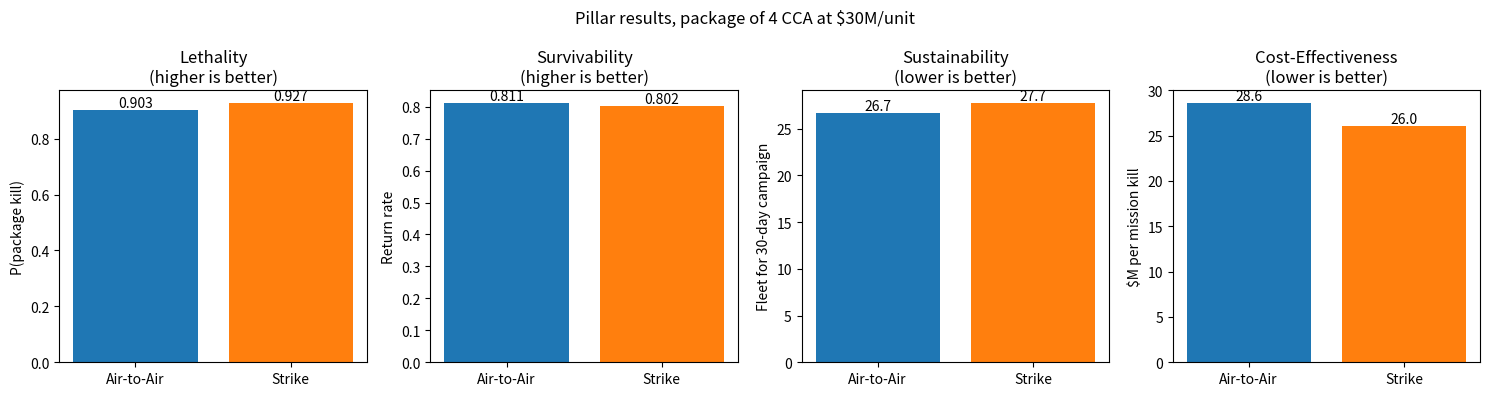
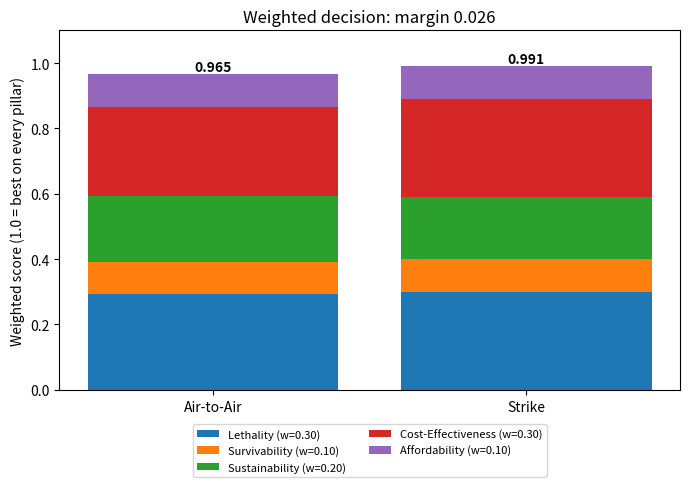
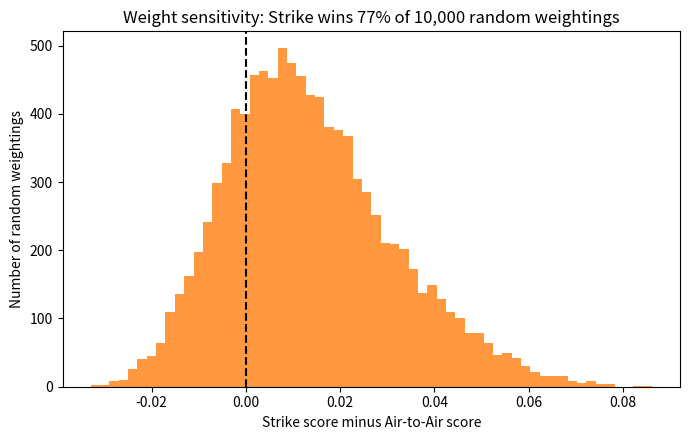
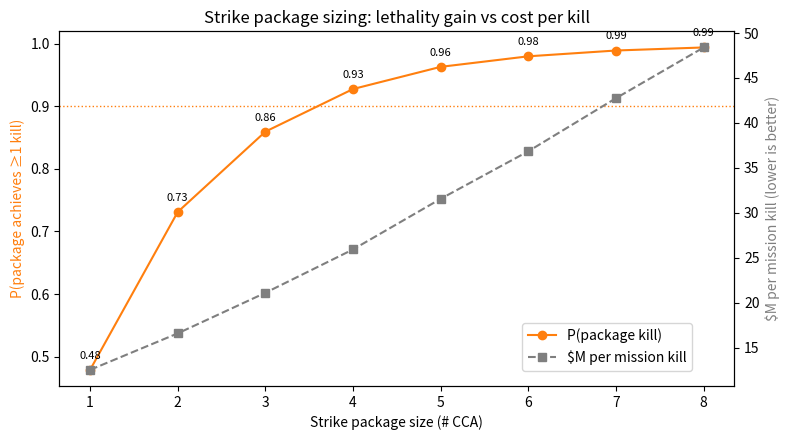

Recreate these plots in Python, in order.
# CCA Trade Study - Strike vs Air-to-Air
# Team 11, Navy CCA RFP (2026-2027)
#
# Monte Carlo sim that runs both missions through the F2T2EA kill chain
# (Find, Fix, Track, Target, Engage, Assess) and scores them on our 5 pillars.
#
# the Pk's, threat numbers, and weapon costs are placeholder values
# we picked so the sim would run. They are NOT real data. Weapon loadouts are
# from the RFP and the $30M unit cost is from our PRM 2 cost basis slide.
#
# Run it with: python3 missionanalysis.py
# It saves 4 plots (1_ through 4_ .png) into the same folder.

import numpy as np
import matplotlib.pyplot as plt

# ---------------------------------------------------------------------------
# Inputs
# ---------------------------------------------------------------------------
N_TRIALS = 200_000     # how many packages we simulate per mission
PACKAGE_SIZE = 4       # number of CCA flying together
CAMPAIGN_DAYS = 30     # length of the campaign for the sustainability calc
CCA_COST = 30.0        # $M per CCA (our PRM 2 threshold number)

# Find, Fix, and Track all depend on the sensors, and both missions use the
# same airframe and avionics, so we gave them the same values.
P_SENSOR = 0.87 * 0.85 * 0.83

# Mission inputs. qty = number of weapons (from the RFP: 2x AIM-120D for A2A,
# 4x SDB-II for strike). pk = single shot Pk. w_cost = $M per weapon.
# Target ID is easier for strike (GPS target that isn't moving), but confirming
# the kill (assess) is easier for A2A since a destroyed jet is obvious.
# threats = avg number of times the CCA gets engaged, p_loss = chance each
# engagement shoots it down.
MISSIONS = {
    "Air-to-Air": dict(qty=2, pk=0.75, w_cost=1.20, p_target=0.85, p_assess=0.90, threats=1.4, p_loss=0.15),
    "Strike":     dict(qty=4, pk=0.85, w_cost=0.15, p_target=0.92, p_assess=0.85, threats=2.2, p_loss=0.10),
}

# How much we care about each pillar (needs to add up to 1)
WEIGHTS = {
    "Lethality": 0.30,
    "Survivability": 0.10,
    "Sustainability": 0.20,
    "Cost-Effectiveness": 0.30,
    "Affordability": 0.10,
}

# For these pillars a smaller number is better
LOWER_IS_BETTER = {"Sustainability", "Cost-Effectiveness", "Affordability"}

rng = np.random.default_rng(42)  # fixed seed so we get the same results every time

# ---------------------------------------------------------------------------
# Monte Carlo
# ---------------------------------------------------------------------------
def simulate(mission, package_size=PACKAGE_SIZE, n_trials=N_TRIALS):
    # each row is one package, each column is one CCA in that package
    shape = (n_trials, package_size)

    # Find, Fix, Track, Target all have to work
    chain_works = rng.random(shape) < P_SENSOR * mission["p_target"]

    # Engage: shoot-look-shoot. geometric() gives us which shot hits first,
    # so if that's within our weapon count we got the target
    first_hit = rng.geometric(mission["pk"], shape)
    shots_fired = np.where(chain_works, np.minimum(first_hit, mission["qty"]), 0)

    # Assess: we only count it as a kill if we can confirm it
    killed = chain_works & (first_hit <= mission["qty"]) & (rng.random(shape) < mission["p_assess"])

    # Survivability: random number of engagements, any one of them can kill the CCA
    n_engagements = rng.poisson(mission["threats"], shape)
    lost = rng.binomial(n_engagements, mission["p_loss"]) > 0

    # package succeeds if at least one CCA gets a kill
    p_kill = killed.any(axis=1).mean()
    survival = 1 - lost.mean()

    # cost per kill = (weapons used + aircraft lost) / chance of a kill
    weapons_cost = shots_fired.sum(axis=1).mean() * mission["w_cost"]
    attrition_cost = lost.sum(axis=1).mean() * CCA_COST

    return {
        "Lethality": p_kill,
        "Survivability": survival,
        "Sustainability": package_size * (1 + (1 - survival) * CAMPAIGN_DAYS),  # fleet needed for 30 days
        "Cost-Effectiveness": (weapons_cost + attrition_cost) / p_kill,
        "Affordability": CCA_COST,  # same jet for both missions so this is always a tie
    }


# ---------------------------------------------------------------------------
# Scoring
# ---------------------------------------------------------------------------
def score(results, weights):
    # divide each mission by the best one so the winner of each pillar gets 1.0,
    # then multiply by the weight
    scores = {}
    for mission in results:
        scores[mission] = {}
        for pillar, weight in weights.items():
            values = [results[m][pillar] for m in results]
            if pillar in LOWER_IS_BETTER:
                normalized = min(values) / results[mission][pillar]
            else:
                normalized = results[mission][pillar] / max(values)
            scores[mission][pillar] = normalized * weight
    return scores


results = {name: simulate(m) for name, m in MISSIONS.items()}
names = list(results)
colors = ["tab:blue", "tab:orange"]

# ---------------------------------------------------------------------------
# Plot 1: raw results for each pillar
# ---------------------------------------------------------------------------
units = {
    "Lethality": "P(package kill)",
    "Survivability": "Return rate",
    "Sustainability": "Fleet for 30-day campaign",
    "Cost-Effectiveness": "$M per mission kill",
}
fig, axes = plt.subplots(1, 4, figsize=(15, 4))
for ax, pillar in zip(axes, units):
    values = [results[n][pillar] for n in names]
    bars = ax.bar(names, values, color=colors)
    ax.bar_label(bars, fmt="%.3f" if values[0] < 2 else "%.1f")
    better = "lower" if pillar in LOWER_IS_BETTER else "higher"
    ax.set_title(f"{pillar}\n({better} is better)")
    ax.set_ylabel(units[pillar])
fig.suptitle(f"Pillar results, package of {PACKAGE_SIZE} CCA at ${CCA_COST:.0f}M/unit")
fig.tight_layout()
fig.savefig("1_pillar_results.png", dpi=150)

# ---------------------------------------------------------------------------
# Plot 2: weighted score, stacked so you can see which pillar helps the most
# ---------------------------------------------------------------------------
scores = score(results, WEIGHTS)
totals = {n: sum(scores[n].values()) for n in names}

fig, ax = plt.subplots(figsize=(7, 5))
bottom = np.zeros(len(names))
for pillar in WEIGHTS:
    heights = np.array([scores[n][pillar] for n in names])
    ax.bar(names, heights, bottom=bottom, label=f"{pillar} (w={WEIGHTS[pillar]:.2f})")
    bottom += heights
for i, n in enumerate(names):
    ax.text(i, totals[n] + 0.01, f"{totals[n]:.3f}", ha="center", fontweight="bold")
ax.set_ylim(0, 1.1)
ax.set_ylabel("Weighted score (1.0 = best on every pillar)")
ax.set_title(f"Weighted decision: margin {abs(totals['Strike'] - totals['Air-to-Air']):.3f}")
ax.legend(loc="upper center", bbox_to_anchor=(0.5, -0.08), ncol=2, fontsize=8)
fig.tight_layout()
fig.savefig("2_weighted_decision.png", dpi=150)

# ---------------------------------------------------------------------------
# Plot 3: does strike still win if we pick different weights?
# We try 10,000 random sets of weights and check who wins each time.
# ---------------------------------------------------------------------------
random_weights = rng.dirichlet(np.ones(len(WEIGHTS)), 10_000)  # random weights that add up to 1
score_diff = []
for w in random_weights:
    s = score(results, dict(zip(WEIGHTS, w)))
    score_diff.append(sum(s["Strike"].values()) - sum(s["Air-to-Air"].values()))
score_diff = np.array(score_diff)
strike_win_pct = 100 * (score_diff > 0).mean()

fig, ax = plt.subplots(figsize=(7, 4.5))
ax.hist(score_diff, bins=60, color="tab:orange", alpha=0.8)
ax.axvline(0, color="k", ls="--")  # right of this line = strike wins
ax.set_xlabel("Strike score minus Air-to-Air score")
ax.set_ylabel("Number of random weightings")
ax.set_title(f"Weight sensitivity: Strike wins {strike_win_pct:.0f}% of 10,000 random weightings")
fig.tight_layout()
fig.savefig("3_weight_sensitivity.png", dpi=150)

# ---------------------------------------------------------------------------
# Plot 4: how many CCA should be in a strike package?
# Run strike for 1 to 8 aircraft and compare P(kill) and cost per kill.
# ---------------------------------------------------------------------------
sizes = range(1, 9)
size_runs = [simulate(MISSIONS["Strike"], package_size=k, n_trials=50_000) for k in sizes]
p_kills = [r["Lethality"] for r in size_runs]
cost_per_kill = [r["Cost-Effectiveness"] for r in size_runs]

fig, ax1 = plt.subplots(figsize=(8, 4.5))
ax1.plot(sizes, p_kills, "o-", color="tab:orange", label="P(package kill)")
ax1.axhline(0.90, color="tab:orange", ls=":", lw=1)  # 90% success goal (placeholder, change if we get a real requirement)
ax1.set_xlabel("Strike package size (# CCA)")
ax1.set_ylabel("P(package achieves ≥1 kill)", color="tab:orange")
for k, p in zip(sizes, p_kills):
    ax1.annotate(f"{p:.2f}", (k, p), textcoords="offset points", xytext=(0, 8), ha="center", fontsize=8)

ax2 = ax1.twinx()  # second y axis for cost
ax2.plot(sizes, cost_per_kill, "s--", color="tab:gray", label="$M per mission kill")
ax2.set_ylabel("$M per mission kill (lower is better)", color="tab:gray")

ax1.set_title("Strike package sizing: lethality gain vs cost per kill")
fig.legend(loc="lower right", bbox_to_anchor=(0.88, 0.15))
fig.tight_layout()
fig.savefig("4_strike_package_size.png", dpi=150)

# ---------------------------------------------------------------------------
# Print results
# ---------------------------------------------------------------------------
print(f"Results for a {PACKAGE_SIZE}-ship package:")
for n in names:
    r = results[n]
    print(f"  {n:<11} P(kill)={r['Lethality']:.3f}  survival={r['Survivability']:.3f}  "
          f"fleet={r['Sustainability']:.1f}  $M/kill={r['Cost-Effectiveness']:.1f}  score={totals[n]:.3f}")
print(f"Strike wins {strike_win_pct:.1f}% of random weightings")

print("\nStrike package size:")
for k, p, c in zip(sizes, p_kills, cost_per_kill):
    print(f"  {k}-ship: P(kill)={p:.3f}  $M/kill={c:.1f}")
